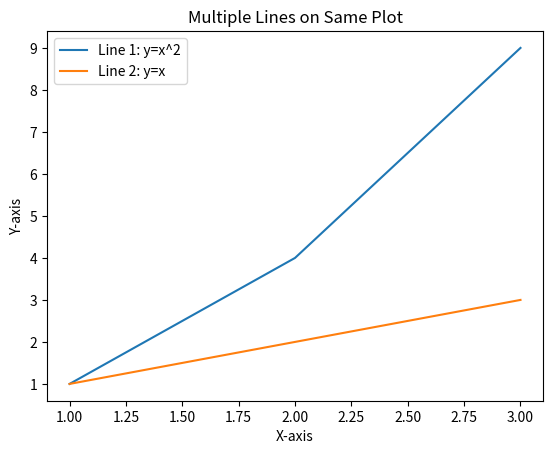

The matplotlib source for this figure:

import matplotlib.pyplot as plt
x1 = [1, 2, 3]
y1 = [1, 4, 9]
x2 = [1, 2, 3]
y2 = [1, 2, 3]
plt.plot(x1, y1, label='Line 1: y=x^2')
plt.plot(x2, y2, label='Line 2: y=x')
plt.title("Multiple Lines on Same Plot")
plt.xlabel("X-axis")
plt.ylabel("Y-axis")

plt.legend()
plt.show()